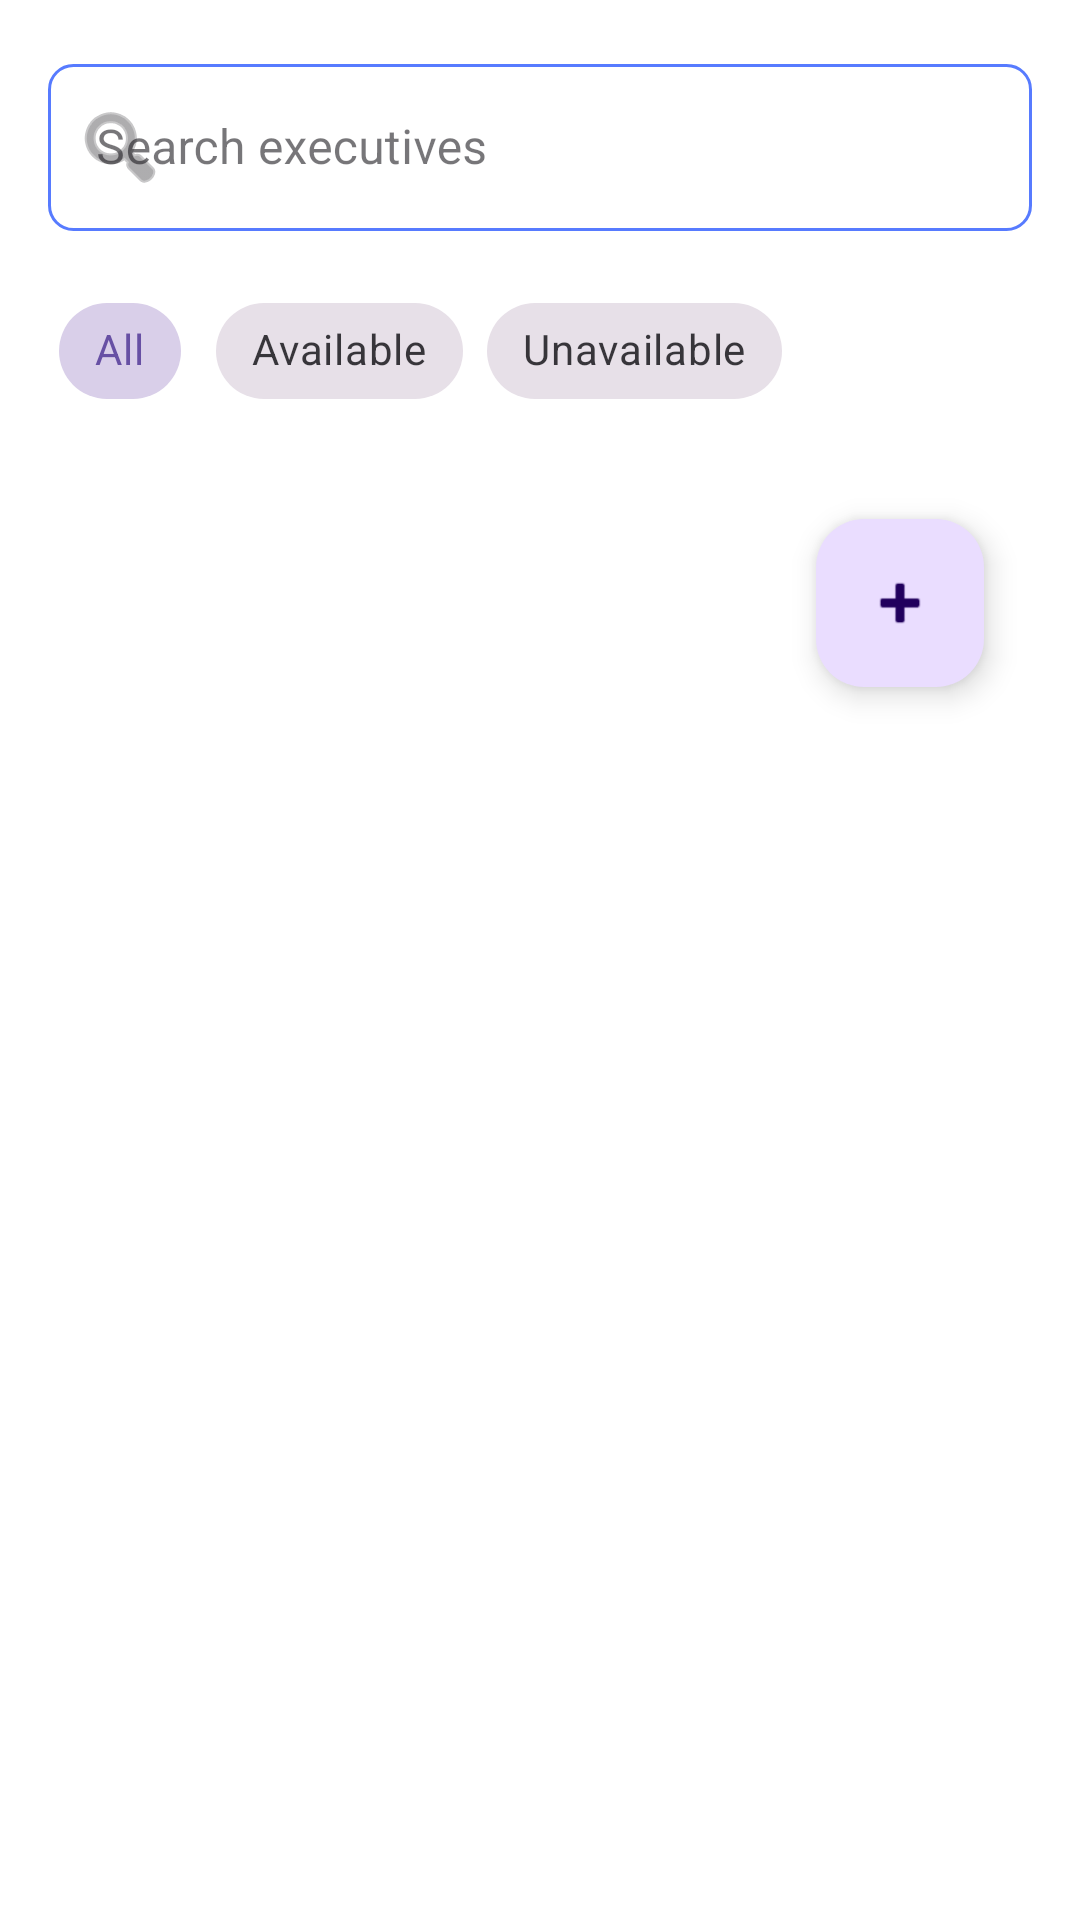

Write the Android layout XML for this screen, with the resource values it uses.
<!-- AndroidManifest.xml: application theme Theme.IT_Management_System -->
<!-- res/layout/fragment_executives.xml -->
<?xml version="1.0" encoding="utf-8"?>
<androidx.coordinatorlayout.widget.CoordinatorLayout
    xmlns:android="http://schemas.android.com/apk/res/android"
    xmlns:app="http://schemas.android.com/apk/res-auto"
    xmlns:tools="http://schemas.android.com/tools"
    android:layout_width="match_parent"
    android:layout_height="match_parent"
    android:fillViewport="true"
    tools:context=".ExecutivesListAdminFragment"
    android:background="@color/white">



    <androidx.core.widget.NestedScrollView
        android:layout_width="match_parent"
        android:layout_height="match_parent"
        app:layout_behavior="@string/appbar_scrolling_view_behavior">

        <LinearLayout
            android:layout_width="match_parent"
            android:layout_height="wrap_content"
            android:orientation="vertical"
            android:padding="16dp">

            <com.google.android.material.textfield.TextInputLayout
                android:id="@+id/search_layout"
                style="@style/Widget.MaterialComponents.TextInputLayout.OutlinedBox"
                android:layout_width="match_parent"
                android:layout_height="wrap_content"

                android:layout_marginBottom="16dp"

                app:startIconDrawable="@android:drawable/ic_menu_search">

                <com.google.android.material.textfield.TextInputEditText
                    android:id="@+id/search_edit_text"
                    android:layout_width="match_parent"
                    android:layout_height="wrap_content"
                    android:background="@drawable/admin_edittext_corner"
                    android:hint="Search executives"

                    />

            </com.google.android.material.textfield.TextInputLayout>

            <com.google.android.material.chip.ChipGroup
                android:id="@+id/filter_chip_group"
                android:layout_width="match_parent"
                android:layout_height="wrap_content"
                android:layout_marginBottom="16dp"
                app:singleSelection="true">

                <com.google.android.material.chip.Chip
                    android:id="@+id/chip_all"
                    style="@style/Widget.MaterialComponents.Chip.Choice"
                    android:layout_width="wrap_content"
                    android:layout_height="wrap_content"
                    android:background="@drawable/spinner_background"
                    android:checked="true"
                    android:outlineAmbientShadowColor="@color/green"
                    android:searchResultHighlightColor="@color/orange"
                    android:text="All"
                    app:chipStrokeColor="@color/orange"
                    app:rippleColor="#D79767" />

                <com.google.android.material.chip.Chip
                    android:id="@+id/chip_available"
                    style="@style/Widget.MaterialComponents.Chip.Choice"
                    android:layout_width="wrap_content"
                    android:layout_height="wrap_content"
                    android:background="@drawable/spinner_background"
                    android:outlineAmbientShadowColor="@color/green"
                    android:searchResultHighlightColor="@color/orange"
                    android:text="Available"
                    app:chipStrokeColor="@color/orange"
                    app:rippleColor="#D79767" />

                <com.google.android.material.chip.Chip
                    android:id="@+id/chip_unavailable"
                    style="@style/Widget.MaterialComponents.Chip.Choice"
                    android:layout_width="wrap_content"
                    android:layout_height="wrap_content"
                    android:background="@drawable/spinner_background"
                    android:outlineAmbientShadowColor="@color/green"
                    android:searchResultHighlightColor="@color/orange"
                    android:text="Unavailable"
                    app:chipStrokeColor="@color/orange"
                    app:rippleColor="#D79767" />

            </com.google.android.material.chip.ChipGroup>

            <androidx.recyclerview.widget.RecyclerView
                android:id="@+id/executives_recycler_view"
                android:layout_width="match_parent"
                android:layout_height="wrap_content" />

            <com.google.android.material.floatingactionbutton.FloatingActionButton
                android:id="@+id/fab_add_executive"
                android:layout_width="wrap_content"
                android:layout_height="wrap_content"
                android:layout_gravity="bottom|end"
                android:layout_margin="16dp"
                android:background="@drawable/admin_edittext_corner"
                android:src="@android:drawable/ic_input_add"
                app:fabSize="mini" />

        </LinearLayout>

    </androidx.core.widget.NestedScrollView>



</androidx.coordinatorlayout.widget.CoordinatorLayout>
<!-- resources referenced by this layout -->
<resources>
  <color name="green">#64DD17</color>
  <color name="orange">#FF6D00</color>
  <color name="white">#FFFFFFFF</color>
  <!-- drawable admin_edittext_corner (drawable) -->
  <shape xmlns:android="http://schemas.android.com/apk/res/android">
      <solid android:color="#FFFFFF"/>
      <corners android:radius="8dp"/>
      <stroke android:color="#577BFF" android:width="1dp"/>
  </shape>
  <!-- drawable spinner_background (drawable) -->
  <?xml version="1.0" encoding="utf-8"?>
  <shape xmlns:android="http://schemas.android.com/apk/res/android">
      <solid android:color="@android:color/white" />
      <corners android:radius="8dp" />
      <stroke
          android:width="2dp"
          android:color="#E7C2D0" />
      <padding
          android:left="8dp"
          android:top="8dp"
          android:right="8dp"
          android:bottom="8dp" />
  </shape>
  <style name="Theme.IT_Management_System" parent="Base.Theme.IT_Management_System" />
  <style name="Base.Theme.IT_Management_System" parent="Theme.Material3.DayNight.NoActionBar">
          
          
      </style>
</resources>
